Photos from the image-classification dataset "dataset" in the GitHub repository UtrechtUniversity/insects. Its 26 classes are: ant, bee, bee apis, bee bombus, beetle, beetle coccinellidae, beetle oedemeridae, bug, bug graphosoma, fly, fly empididae, fly sarcophagidae, fly small, hfly episyr, hfly eristal, hfly eupeo, hfly myathr, hfly sphaero, hoverfly syrphus, lepi, background non-insect, bird non-insect, dirt non-insect, shadow non-insect, scorpionfly, wasp.

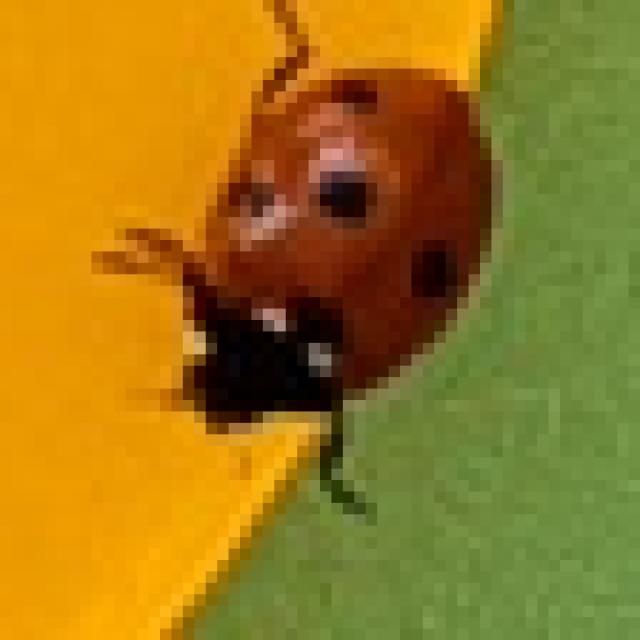
Label: beetle coccinellidae

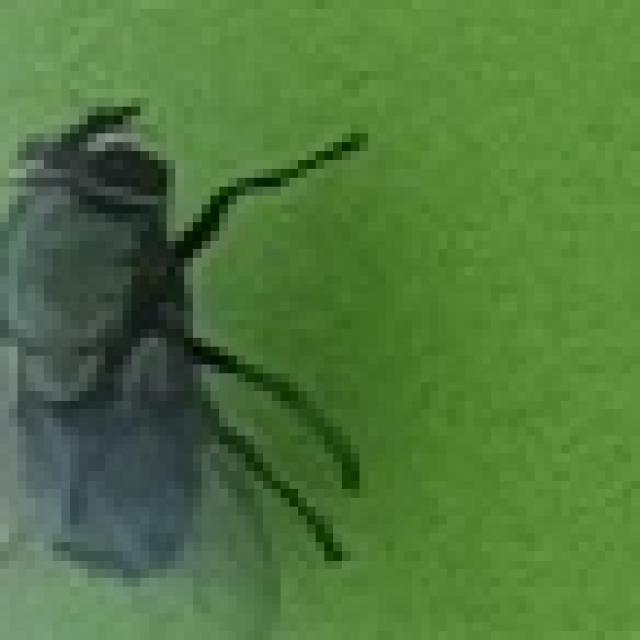
Label: fly

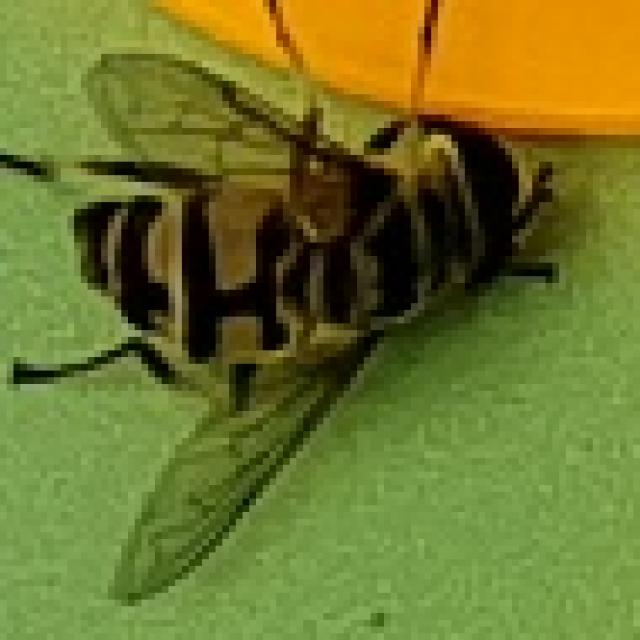
Label: hfly myathr

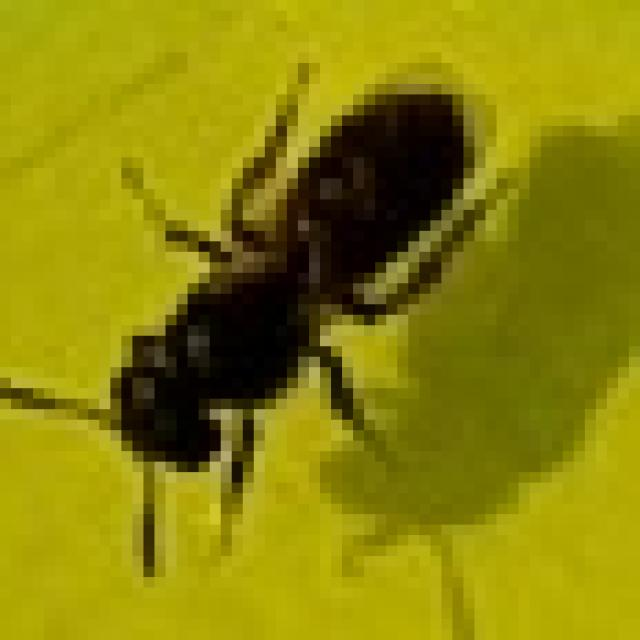
Label: bee

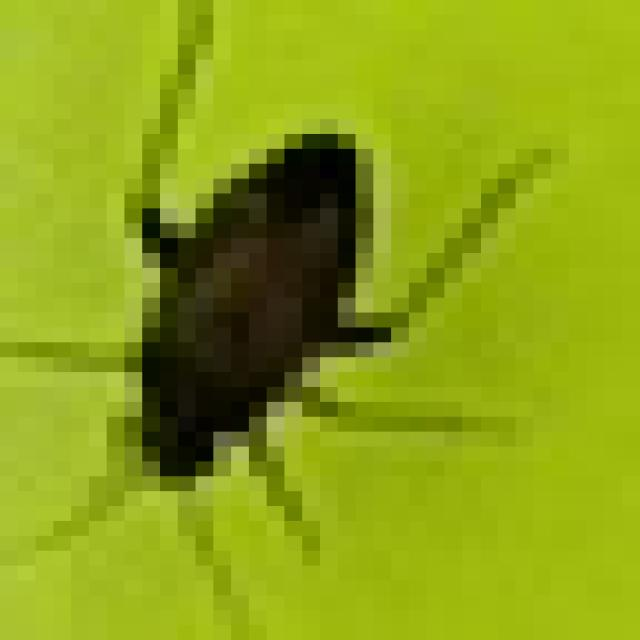
Label: beetle

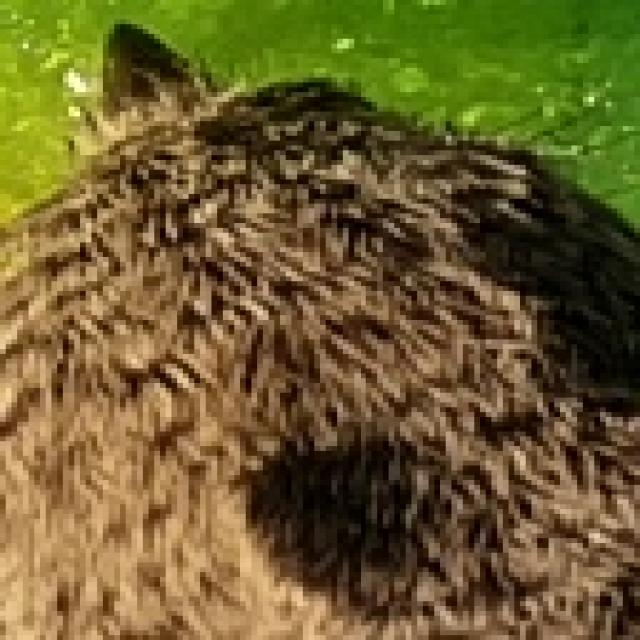
Label: bird non-insect
